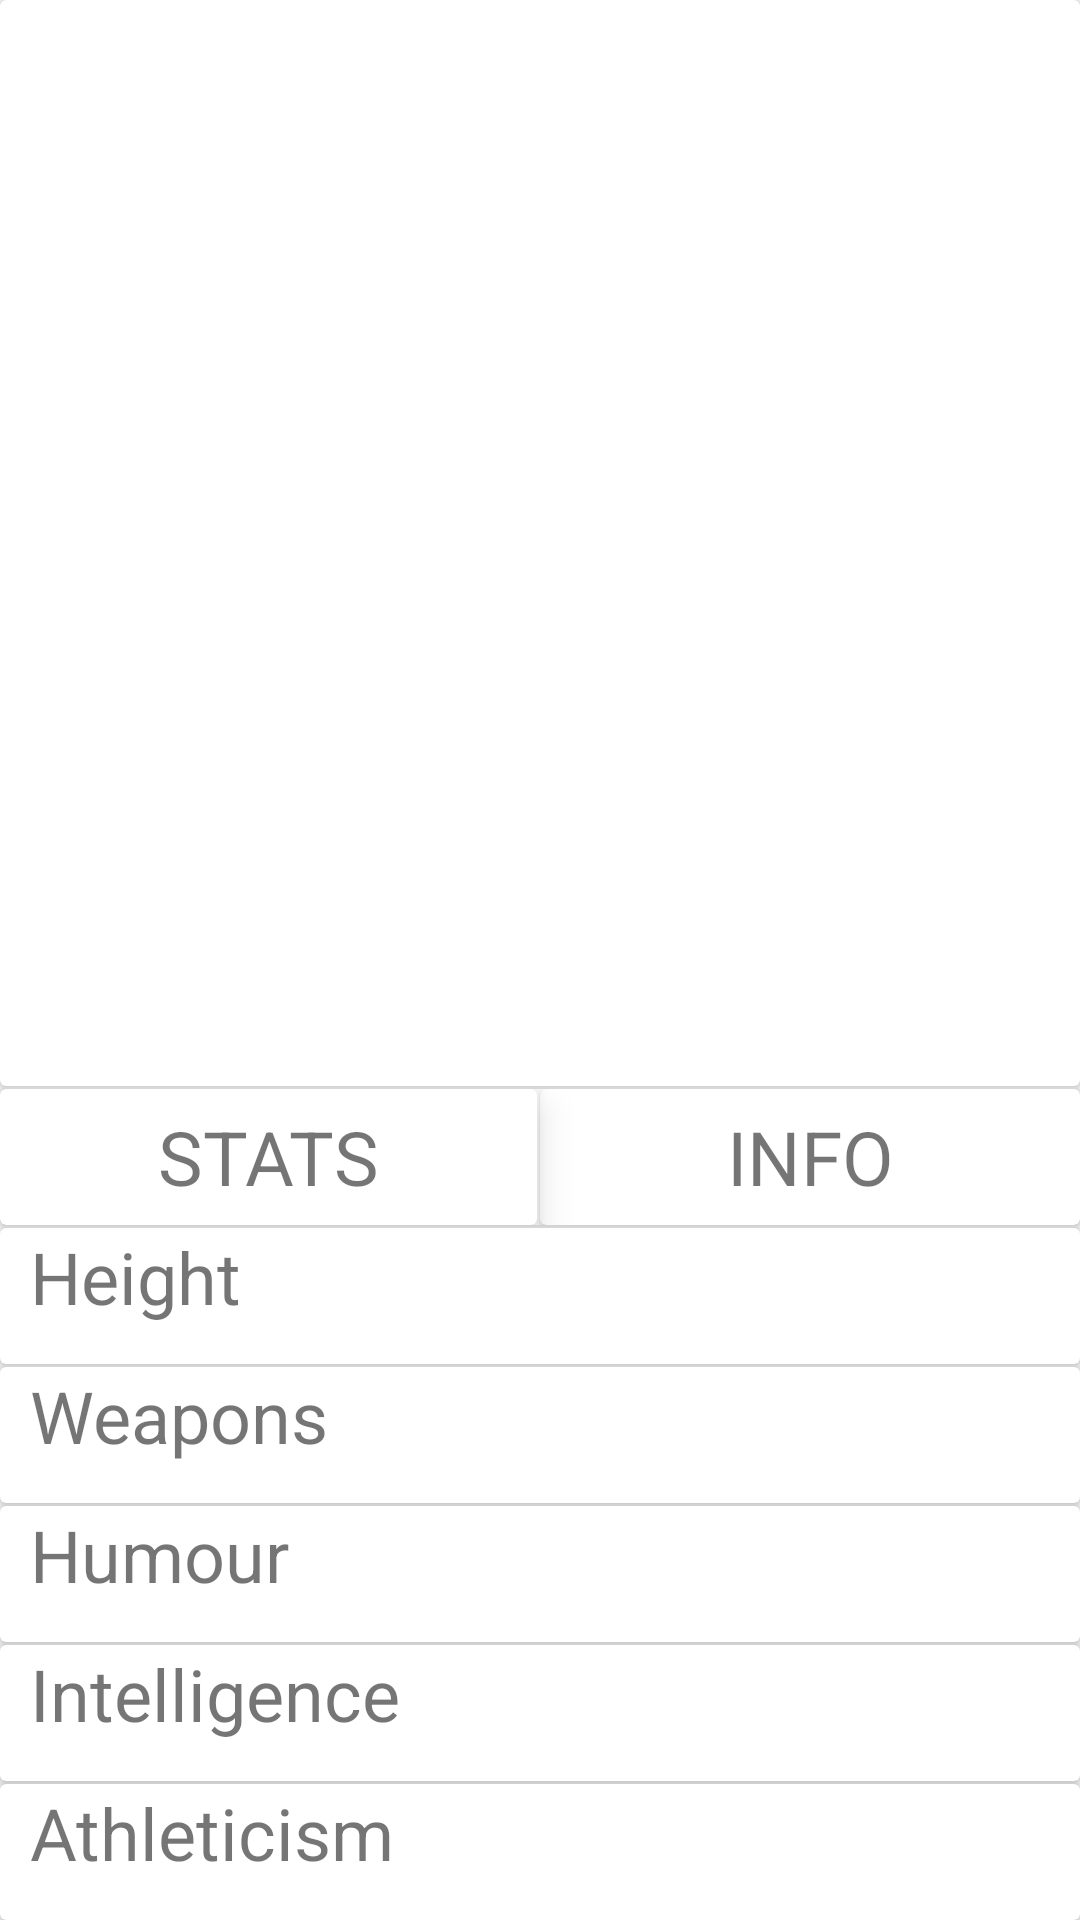

Android layout source for this screen:
<!-- AndroidManifest.xml: application theme AppTheme -->
<!-- res/layout/card_layout_fragment.xml -->
<?xml version="1.0" encoding="utf-8"?>
<LinearLayout xmlns:android="http://schemas.android.com/apk/res/android"
    xmlns:app="http://schemas.android.com/apk/res-auto"
    xmlns:tools="http://schemas.android.com/tools"
    android:orientation="vertical"
    android:layout_width="match_parent"
    android:layout_height="match_parent"
    android:id="@+id/fragment_card_layout">

    <android.support.v7.widget.CardView
        android:layout_width="match_parent"
        android:layout_height="0dp"
        android:layout_weight="8"
        android:layout_marginBottom="1dp">
        <TextView
            android:layout_width="match_parent"
            android:layout_height="match_parent"
            android:id="@+id/card_name"/>
    </android.support.v7.widget.CardView>


    <android.support.v7.widget.CardView
        android:layout_width="match_parent"
        android:layout_marginBottom="1dp"
        android:layout_height="0dp"
        android:layout_weight="1">
        <LinearLayout
            android:layout_width="match_parent"
            android:layout_height="match_parent"
            android:orientation="horizontal">

            <android.support.v7.widget.CardView
                android:layout_width="match_parent"
                android:layout_height="match_parent"
                android:layout_weight="1"
                android:layout_marginEnd="1dp"
                app:cardElevation="8dp">

                <TextView
                    android:layout_width="match_parent"
                    android:layout_height="match_parent"
                    tools:text="STATS"
                    android:text="STATS"
                    android:textSize="25dp"
                    android:id="@+id/card_stats"
                    android:gravity="center"/>
            </android.support.v7.widget.CardView>


            <android.support.v7.widget.CardView
                android:layout_width="match_parent"
                android:layout_height="match_parent"
                android:layout_weight="1"
                app:cardElevation="1dp">

                <TextView
                    android:layout_width="match_parent"
                    android:layout_height="match_parent"
                    tools:text="INFO"
                    android:text="INFO"
                    android:textSize="25dp"
                    android:id="@+id/card_info"
                    android:gravity="center"/>
            </android.support.v7.widget.CardView>
        </LinearLayout>
    </android.support.v7.widget.CardView>



    
    <android.support.v7.widget.CardView
        android:layout_width="match_parent"
        android:layout_height="0dp"
        android:layout_weight="1"
        android:layout_marginBottom="1dp">
        <LinearLayout
            android:layout_width="match_parent"
            android:layout_height="match_parent">
            <TextView
               style="@style/card_textview_category"
                android:text="Height"
                android:layout_weight="2" />

            <TextView
                style="@style/card_textview_attribute"
                android:id="@+id/card_height"
                android:layout_weight="1"/>
        </LinearLayout>

    </android.support.v7.widget.CardView>


    
    <android.support.v7.widget.CardView
        android:layout_width="match_parent"
        android:layout_height="0dp"
        android:layout_weight="1"
        android:layout_marginBottom="1dp">
        <LinearLayout
            android:layout_width="match_parent"
            android:layout_height="match_parent">
            <TextView
                style="@style/card_textview_category"
                android:text="Weapons"
                android:layout_weight="2" />

            <TextView
                style="@style/card_textview_attribute"
                android:id="@+id/card_weapons"
                android:layout_weight="1"/>
        </LinearLayout>
    </android.support.v7.widget.CardView>


    
    <android.support.v7.widget.CardView
        android:layout_width="match_parent"
        android:layout_height="0dp"
        android:layout_weight="1"
        android:layout_marginBottom="1dp">
        <LinearLayout
            android:layout_width="match_parent"
            android:layout_height="match_parent">
            <TextView
                style="@style/card_textview_category"
                android:text="Humour"
                android:layout_weight="2" />

            <TextView
                style="@style/card_textview_attribute"
                android:id="@+id/card_humour"
                android:layout_weight="1"/>
        </LinearLayout>
    </android.support.v7.widget.CardView>

    
    <android.support.v7.widget.CardView
        android:layout_width="match_parent"
        android:layout_height="0dp"
        android:layout_weight="1"
        android:layout_marginBottom="1dp">
        <LinearLayout
            android:layout_width="match_parent"
            android:layout_height="match_parent">
            <TextView
                style="@style/card_textview_category"
                android:text="Intelligence"
                android:layout_weight="2" />

            <TextView
                style="@style/card_textview_attribute"
                android:id="@+id/card_intelligence"
                android:layout_weight="1"/>
        </LinearLayout>
    </android.support.v7.widget.CardView>


    
    <android.support.v7.widget.CardView
        android:layout_width="match_parent"
        android:layout_height="0dp"
        android:layout_weight="1">
        <LinearLayout
            android:layout_width="match_parent"
            android:layout_height="match_parent">
            <TextView
                style="@style/card_textview_category"
                android:text="Athleticism"
                android:layout_weight="2" />

            <TextView
                style="@style/card_textview_attribute"
                android:id="@+id/card_athleticism"
                android:layout_weight="1"/>
        </LinearLayout>
    </android.support.v7.widget.CardView>

</LinearLayout>
<!-- resources referenced by this layout -->
<resources>
  <style name="card_textview_attribute">
          <item name="android:textSize">24sp</item>
          <item name="android:gravity">center</item>
          <item name="android:layout_width">0dp</item>
          <item name="android:textStyle">bold</item>
          <item name="android:layout_height">match_parent</item>
      </style>
  <style name="card_textview_category">
          <item name="android:textSize">24sp</item>
          <item name="android:gravity">start</item>
          <item name="android:layout_width">0dp</item>
          <item name="android:layout_height">match_parent</item>
          <item name="android:paddingStart">10dp</item>
      </style>
  <style name="AppTheme" parent="Theme.AppCompat.Light.DarkActionBar">
          
          <item name="colorPrimary">@color/colorPrimary</item>
          <item name="colorPrimaryDark">@color/colorPrimaryDark</item>
          <item name="colorAccent">@color/colorAccent</item>
      </style>
  <color name="colorPrimary">#3F51B5</color>
  <color name="colorPrimaryDark">#303F9F</color>
  <color name="colorAccent">#ed3877</color>
</resources>
